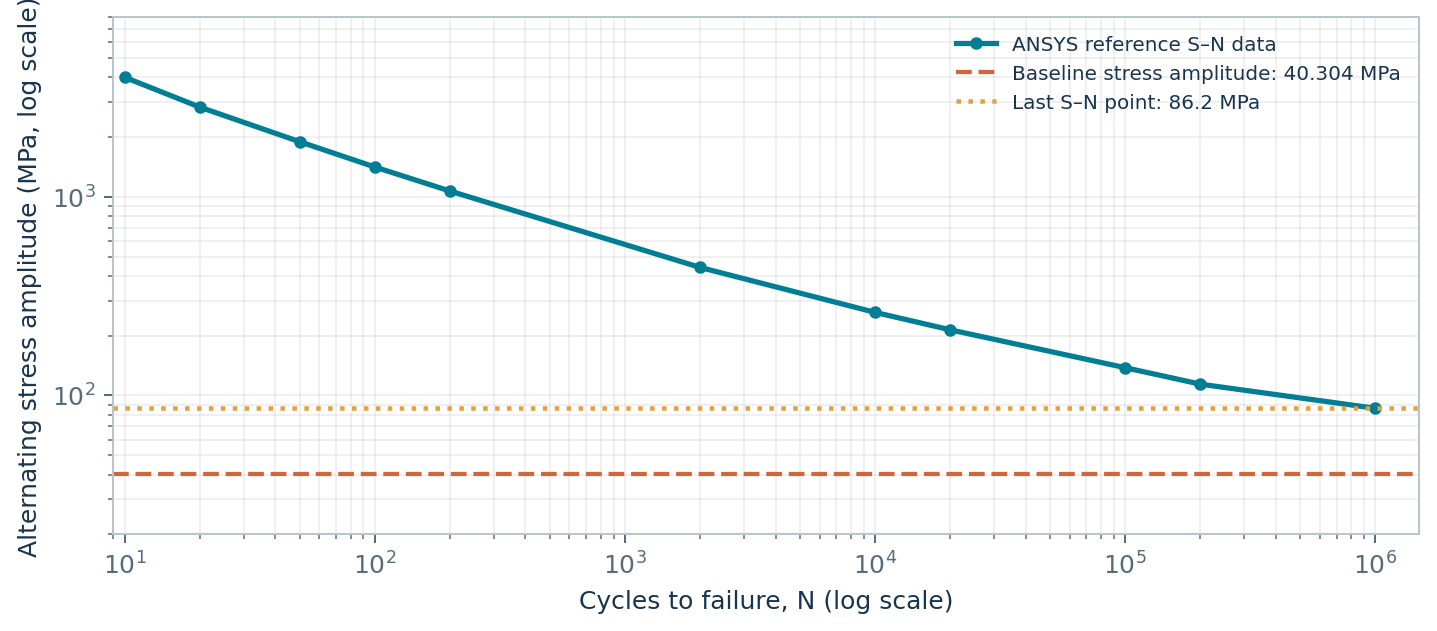

The table this chart was drawn from, first rows:
cycles, alternating_stress_mpa
10, 3999
20, 2827
50, 1896
100, 1413
200, 1069
2000, 441
10000, 262
20000, 214
100000, 138
200000, 114
1000000, 86.2
